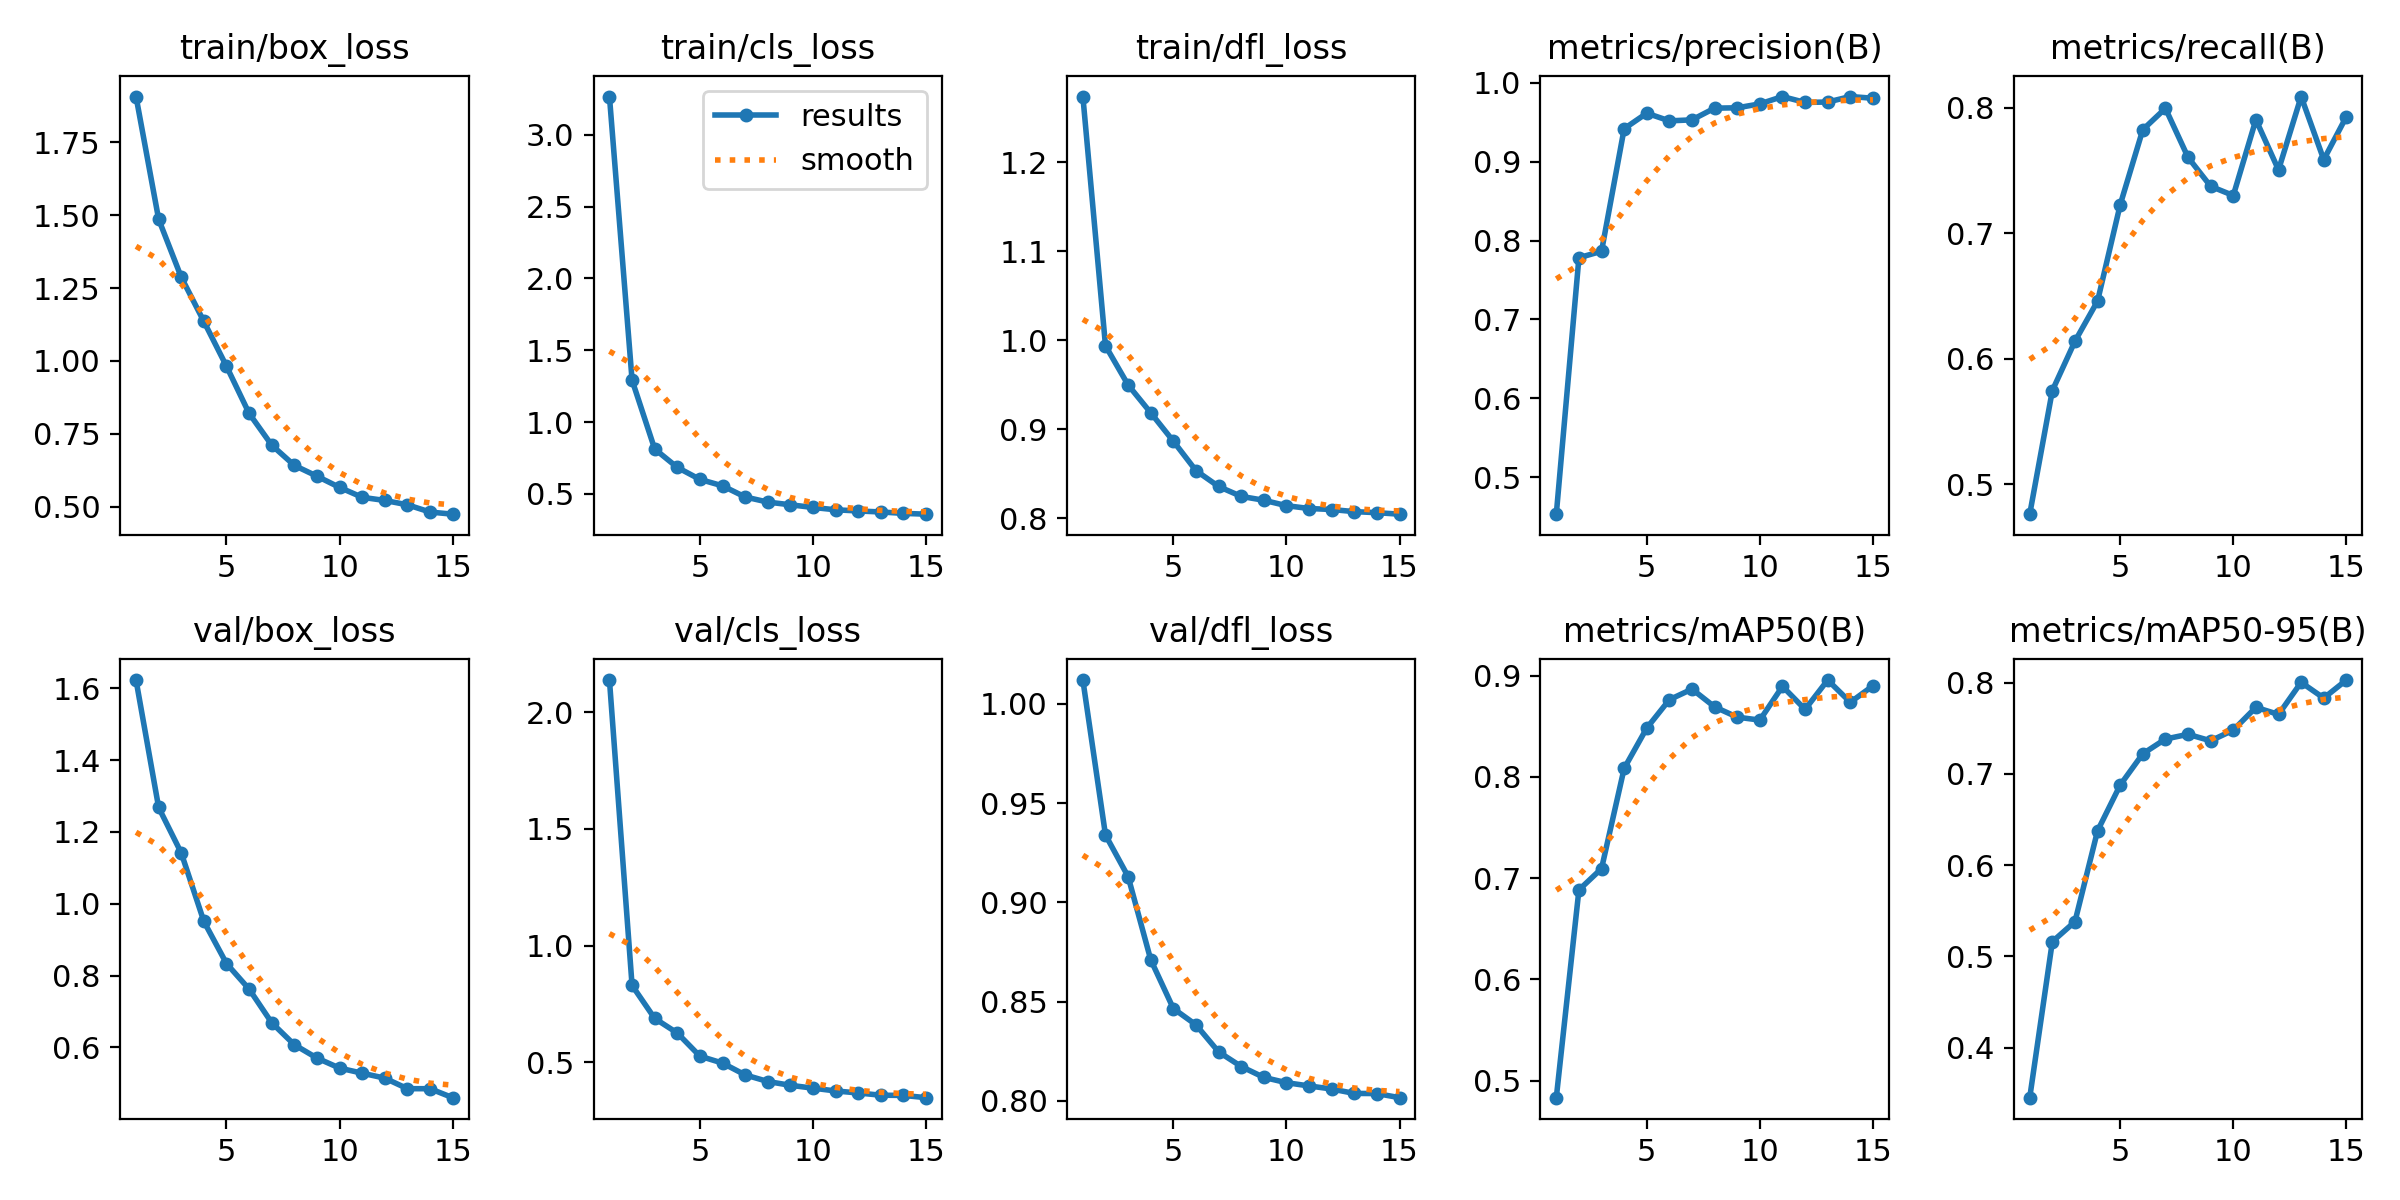

The file beside this chart, header and first rows:
epoch, time, train/box_loss, train/cls_loss, train/dfl_loss, metrics/precision(B), metrics/recall(B), metrics/mAP50(B), metrics/mAP50-95(B), val/box_loss, val/cls_loss, val/dfl_loss, lr/pg0, lr/pg1, lr/pg2
1, 10152, 1.907, 3.266, 1.274, 0.4535, 0.4761, 0.4831, 0.3453, 1.623, 2.137, 1.012, 0.0003008, 0.0003008, 0.0003008
2, 20425, 1.486, 1.292, 0.9938, 0.7782, 0.5746, 0.6883, 0.5162, 1.268, 0.829, 0.934, 0.0005639, 0.0005639, 0.0005639
3, 30655, 1.287, 0.8123, 0.9497, 0.7864, 0.6139, 0.7094, 0.5381, 1.141, 0.6877, 0.913, 0.0007871, 0.0007871, 0.0007871
4, 41000, 1.135, 0.6842, 0.9185, 0.9415, 0.6459, 0.8083, 0.6377, 0.9506, 0.625, 0.8711, 0.000729, 0.000729, 0.000729
5, 51309, 0.9817, 0.6005, 0.8865, 0.9612, 0.7226, 0.8481, 0.6878, 0.8334, 0.5258, 0.8466, 0.000669, 0.000669, 0.000669
6, 57144, 0.8198, 0.5558, 0.8535, 0.9515, 0.7825, 0.8762, 0.722, 0.7623, 0.4962, 0.8384, 0.000609, 0.000609, 0.000609
7, 63005, 0.7109, 0.4782, 0.8356, 0.9528, 0.7995, 0.8866, 0.7382, 0.6686, 0.4456, 0.8247, 0.000549, 0.000549, 0.000549
8, 68878, 0.6413, 0.4427, 0.8245, 0.9676, 0.7604, 0.8691, 0.7433, 0.6073, 0.4173, 0.8174, 0.000489, 0.000489, 0.000489
9, 74760, 0.6042, 0.4238, 0.8201, 0.968, 0.7374, 0.8589, 0.7362, 0.5703, 0.401, 0.8119, 0.000429, 0.000429, 0.000429
10, 80690, 0.5658, 0.4052, 0.814, 0.973, 0.73, 0.856, 0.7479, 0.5423, 0.3888, 0.8092, 0.0003691, 0.0003691, 0.0003691
11, 86578, 0.5318, 0.3891, 0.8108, 0.9822, 0.7904, 0.8893, 0.7729, 0.5281, 0.3768, 0.8076, 0.0003091, 0.0003091, 0.0003091
12, 92420, 0.521, 0.3809, 0.8097, 0.9748, 0.7504, 0.8666, 0.7651, 0.5143, 0.3682, 0.806, 0.0002491, 0.0002491, 0.0002491
13, 98295, 0.5061, 0.3739, 0.8073, 0.9753, 0.8089, 0.8956, 0.8003, 0.485, 0.3586, 0.8038, 0.0001891, 0.0001891, 0.0001891
14, 104095, 0.4812, 0.3641, 0.8062, 0.9823, 0.7586, 0.8736, 0.7831, 0.4849, 0.3577, 0.8037, 0.0001291, 0.0001291, 0.0001291
15, 109913, 0.4739, 0.3585, 0.8045, 0.9801, 0.7929, 0.8899, 0.8028, 0.46, 0.348, 0.8016, 6.9084e-05, 6.9084e-05, 6.9084e-05
